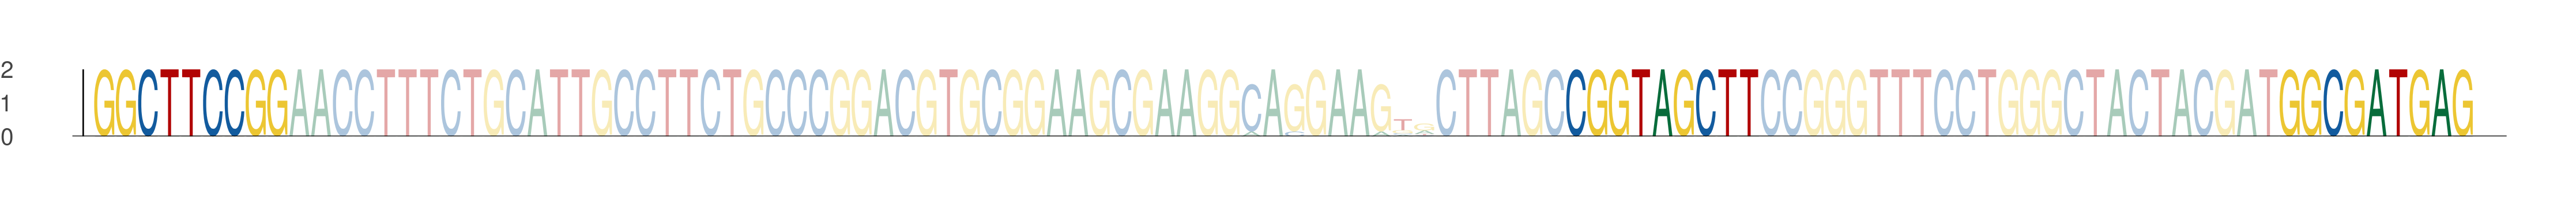

Values plotted in this chart, from the file beside it:
seq_index, start_position, end_position, is_reversed_complement
5533, 27, 36, 0
5533, 95, 104, 0
5533, 128, 137, 0
2230, 27, 36, 0
2230, 95, 104, 0
2230, 128, 137, 0
3527, 27, 36, 0
3527, 95, 104, 0
3527, 128, 137, 0
1194, 27, 36, 0
1194, 95, 104, 0
1194, 128, 137, 0
1006, 27, 36, 0
1006, 95, 104, 0
1006, 128, 137, 0
27, 27, 36, 0
27, 95, 104, 0
27, 128, 137, 0
870, 27, 36, 0
870, 95, 104, 0
870, 128, 137, 0
3394, 27, 36, 0
3394, 95, 104, 0
3394, 128, 137, 0
2902, 27, 36, 0
2902, 95, 104, 0
2902, 128, 137, 0
5021, 27, 36, 0
5021, 95, 104, 0
5021, 128, 137, 0
4343, 27, 36, 0
4343, 95, 104, 0
4343, 128, 137, 0
